7-way image classification set "PBC_balanced_notebook" from GitHub (AslihanINAN/PBCNet-SE-MBConv); label vocabulary: basophil, eosinophil, erythroblast, lymphocyte, monocyte, neutrophil, platelet.

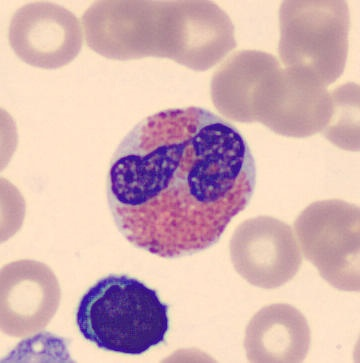
Label: eosinophil

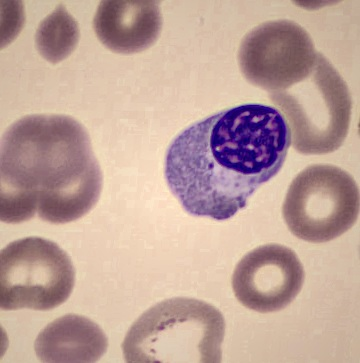
Label: erythroblast

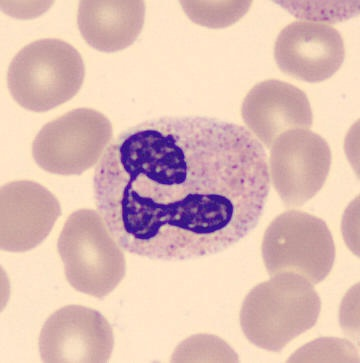
Label: neutrophil

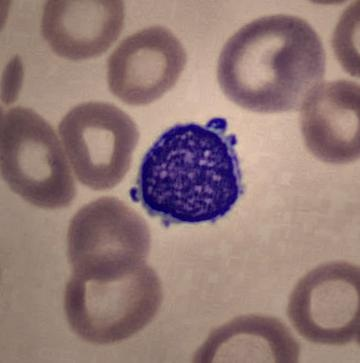
Label: lymphocyte

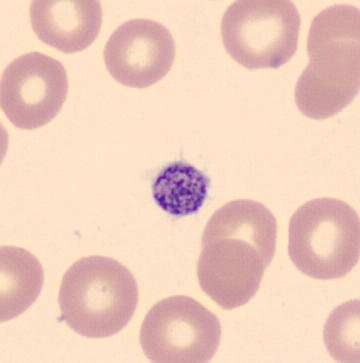
Label: platelet

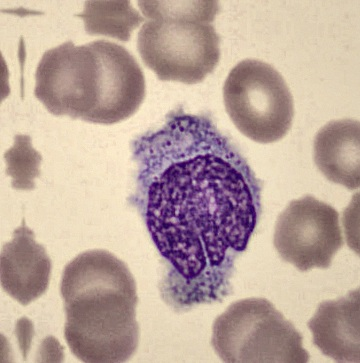
Label: monocyte
